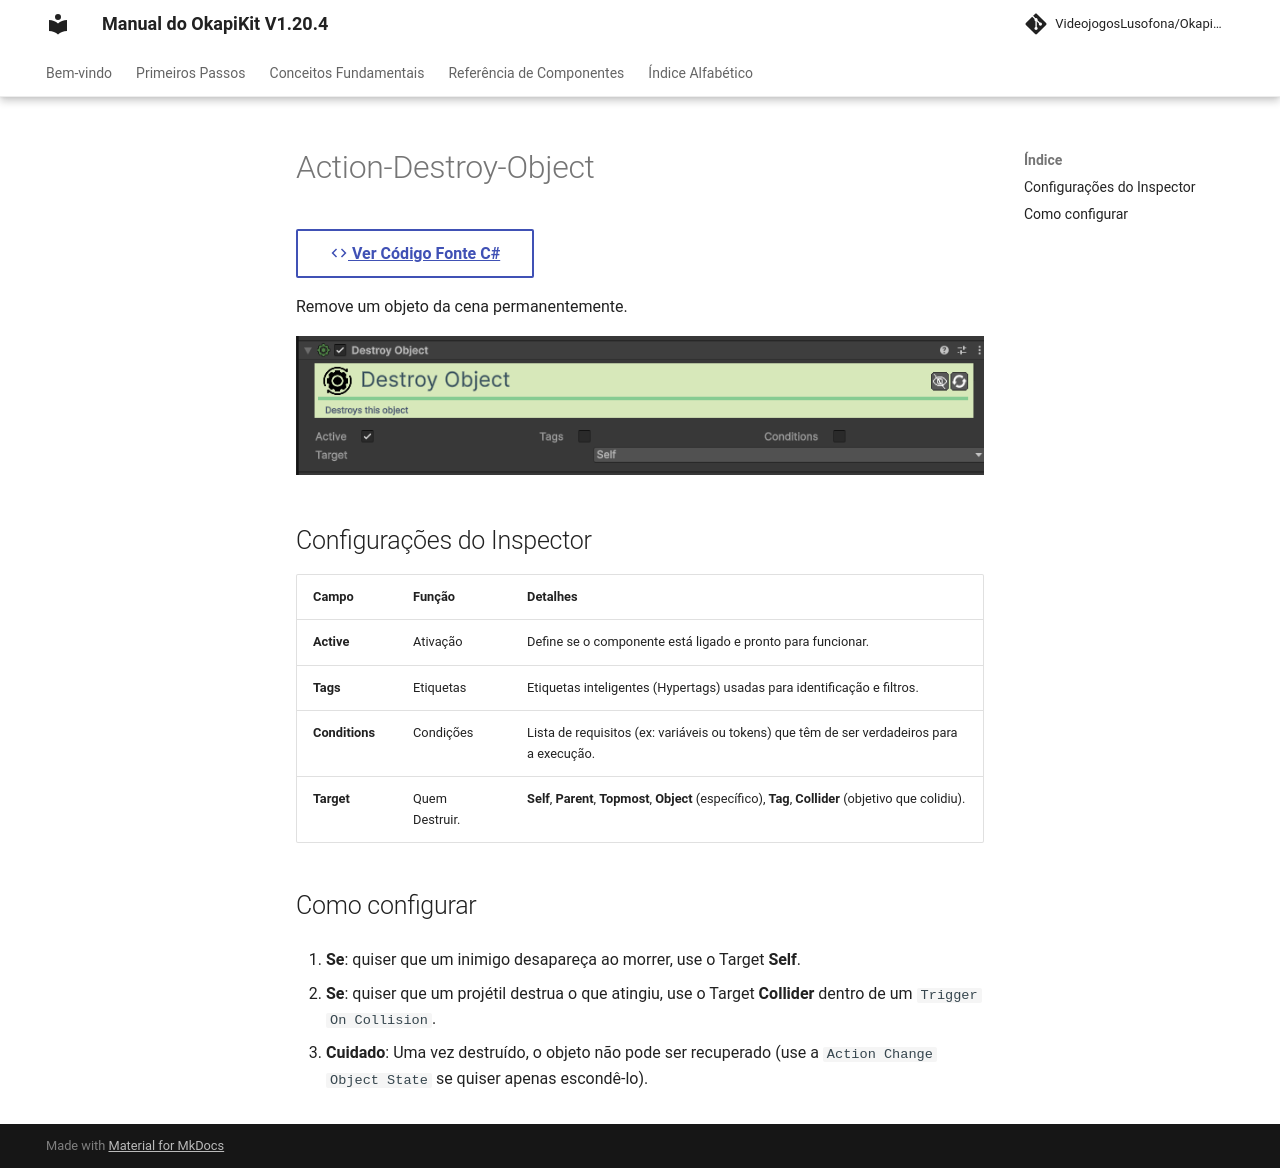

repository: pedrobaratafernandes/okapikit-manual · page: component/action/Action-Destroy-Object/index.html · generator: mkdocs

# Action-Destroy-Object

[:material-code-tags: Ver Código Fonte C#](https://github.com/VideojogosLusofona/OkapiKit/blob/main/Assets/OkapiKit/Scripts/Actions/ActionDestroyObject.cs){ .md-button }



Remove um objeto da cena permanentemente.

![Action Destroy Object](../../assets/images/action/Action-Destroy-Object.png)

## Configurações do Inspector

| Campo | Função | Detalhes |
| :--- | :--- | :--- |
| **Active** | Ativação | Define se o componente está ligado e pronto para funcionar. |
| **Tags** | Etiquetas | Etiquetas inteligentes (Hypertags) usadas para identificação e filtros. |
| **Conditions** | Condições | Lista de requisitos (ex: variáveis ou tokens) que têm de ser verdadeiros para a execução. |
| **Target** | Quem Destruir. | **Self**, **Parent**, **Topmost**, **Object** (específico), **Tag**, **Collider** (objetivo que colidiu). |

## Como configurar

1. **Se**: quiser que um inimigo desapareça ao morrer, use o Target **Self**.

2. **Se**: quiser que um projétil destrua o que atingiu, use o Target **Collider** dentro de um `Trigger On Collision`.

3. **Cuidado**: Uma vez destruído, o objeto não pode ser recuperado (use a `Action Change Object State` se quiser apenas escondê-lo).
